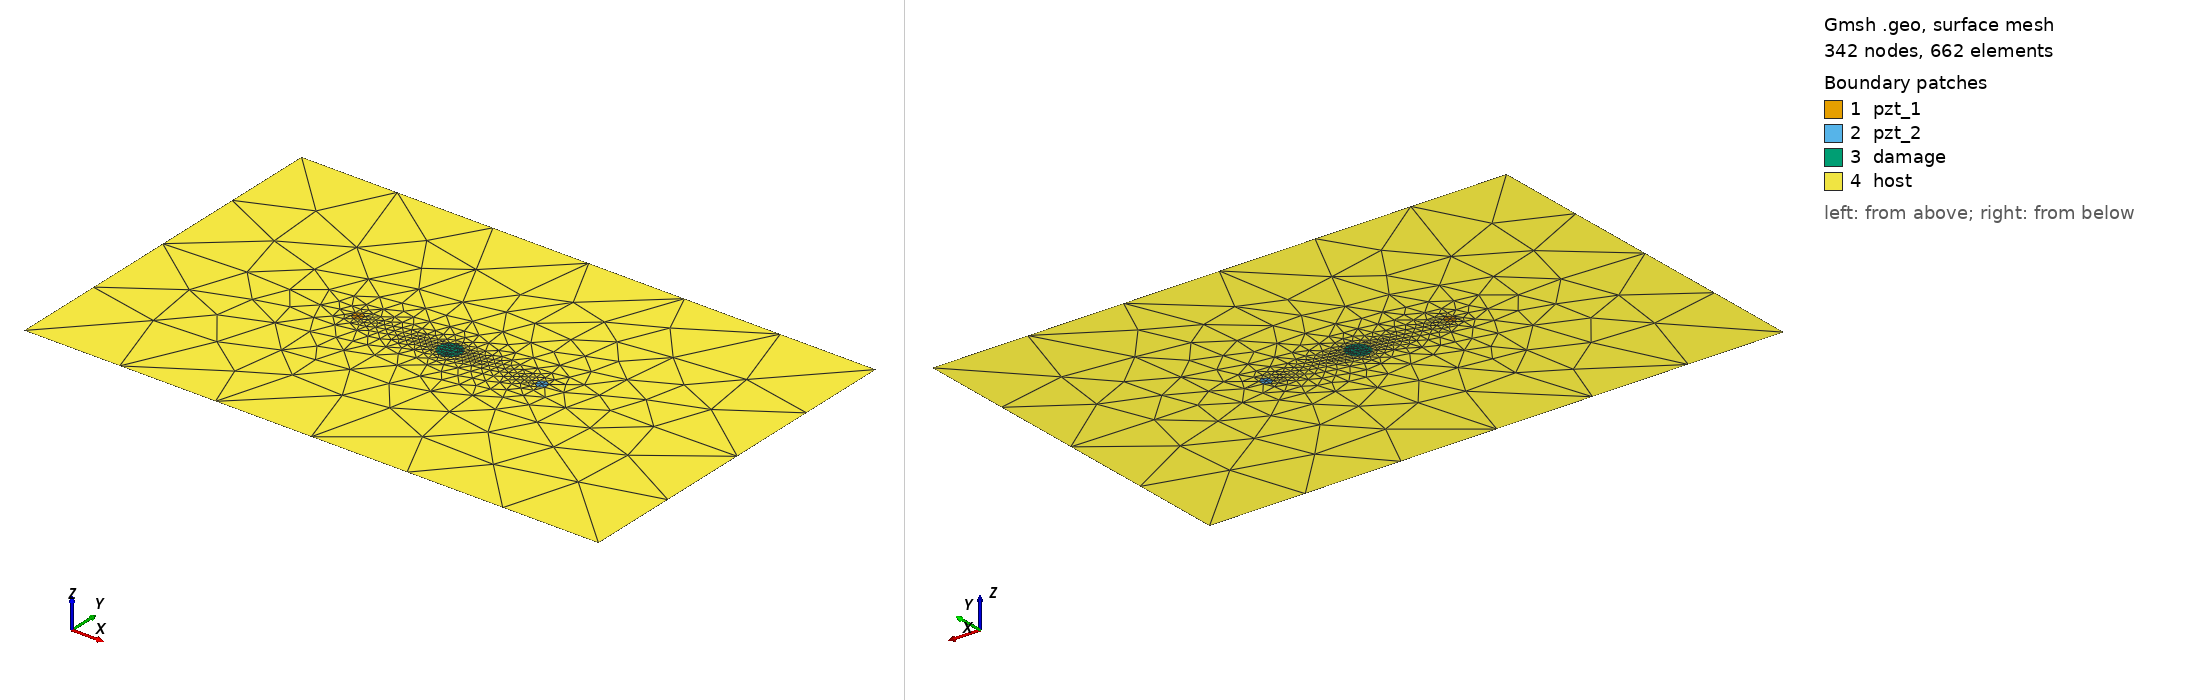

Gmsh geometry script, surface-meshed: 342 nodes, 662 surface elements. Boundary patches (legend numbers): 1 pzt_1, 2 pzt_2, 3 damage, 4 host. Left view from above one corner, right view from below the opposite corner. Legend entries are the model's physical surfaces. The drawing asked Gmsh for element sizes between 1% and 20% of the model's largest extent; the script's own settings can give other sizes.

=== plate_500_314_2_pzt_f10_15kHz_10mm.geo (drawn) ===
SetFactory("OpenCASCADE");
L = 0.500; W = 0.314;
xpzt_1 = -0.080; ypzt_1 = 0.000000;
xpzt_2 = 0.080; ypzt_2 = 0.000000;
xdmg_0 = 0e-3; ydmg_0 = 0e-3;
r_pzt = 5e-3;
r_dmg = 10e-3;
//+
Point(1) = {-L/2, -W/2, 0, 1.0};
//+
Point(2) = {L/2, -W/2, 0, 1.0};
//+
Point(3) = {L/2, W/2, 0, 1.0};
//+
Point(4) = {-L/2, W/2, 0, 1.0};
//+
Line(1) = {1, 2};
//+
Line(2) = {2, 3};
//+
Line(3) = {3, 4};
//+
Line(4) = {4, 1};
//+
Point(5) = {xpzt_1, ypzt_1, 0, 1.0};
//+
Point(6) = {xpzt_1+r_pzt*3^0.5/2, ypzt_1-r_pzt/2, 0, 1.0};
//+
Point(7) = {xpzt_1, ypzt_1+r_pzt, 0, 1.0};
//+
Point(8) = {xpzt_1-r_pzt*3^0.5/2, ypzt_1-r_pzt/2, 0, 1.0};
//+
Line(5) = {5, 6};
//+
Line(6) = {5, 7};
//+
Line(7) = {5, 8};
//+
Circle(8) = {6, 5, 7};
//+
Circle(9) = {7, 5, 8};
//+
Circle(10) = {8, 5, 6};
//+
Curve Loop(1) = {4, 1, 2, 3};
//+
Curve Loop(2) = {5,8,6};
//+
Curve Loop(3) = {6,9,7};
//+
Curve Loop(4) = {7,10,5};
//+
Curve Loop(5) = {8,9,10};
//+
Point(9) = {xpzt_2, ypzt_2, 0, 1.0};
//+
Point(10) = {xpzt_2-r_pzt*3^0.5/2, ypzt_2-r_pzt/2, 0, 1.0};
//+
Point(11) = {xpzt_2, ypzt_2+r_pzt, 0, 1.0};
//+
Point(12) = {xpzt_2+r_pzt*3^0.5/2, ypzt_1-r_pzt/2, 0, 1.0};
//+
Line(11) = {9, 10};
//+
Line(12) = {9, 11};
//+
Line(13) = {9, 12};
//+
Circle(14) = {10, 9, 11};
//+
Circle(15) = {11, 9, 12};
//+
Circle(16) = {12, 9, 10};
//+
Circle(17) = {xdmg_0, ydmg_0, 0, r_dmg, 0, 2*Pi};
//+
Curve Loop(6) = {11,12,14};
//+
Curve Loop(7) = {12,15,13};
//+
Curve Loop(8) = {13,16,11};
//+
Curve Loop(9) = {14,15,16};
//+
Curve Loop(10) = {17};
//+
Plane Surface(1) = {2};
//+
Plane Surface(2) = {3};
//+
Plane Surface(3) = {4};
//+
Plane Surface(4) = {6};
//+
Plane Surface(5) = {7};
//+
Plane Surface(6) = {8};
//+
Plane Surface(7) = {10};
//+
Plane Surface(8) = {1,5,9,10};

//+
Physical Surface("pzt_1") = {1,2,3};
//+
Physical Surface("pzt_2") = {4,5,6};
//+
Physical Surface("damage") = {7};
//+
Physical Surface("host") = {8};
//+
Transfinite Curve {5, 6, 7,11, 12, 13} = 2 Using Progression 1;
//+
Transfinite Curve {8, 9, 10, 14, 15, 16} = 3 Using Progression 1;
//+
Transfinite Curve {1,3} = 7 Using Progression 1;
//+
Transfinite Curve {2,4} = 5 Using Progression 1;
//+
Transfinite Curve {17} = 15 Using Progression 1;
